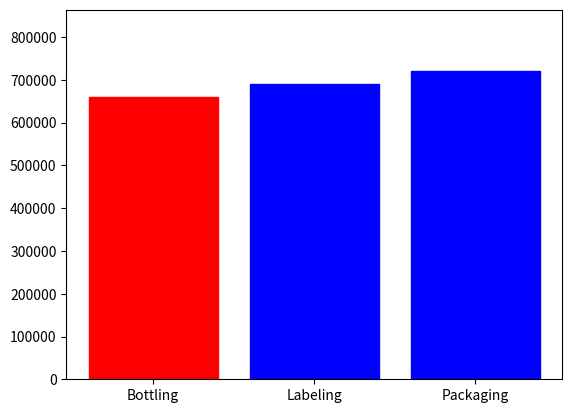

Reproduce this figure in Python. (Note: this script raises an exception after producing the figure.)
import matplotlib.pyplot as plt
from matplotlib.animation import FuncAnimation

# Data for three workstations
workstations = ['Bottling', 'Labeling', 'Packaging']
num_of_machines = [2, 4, 1]
efficiencies = [66000, 34500, 120000]
products = [count * efficiency for count, efficiency in zip(num_of_machines, efficiencies)]

# Creating figure and axes
fig, ax = plt.subplots()

# Initializing the bar chart with initial heights
bars = ax.bar(workstations, products, align='center')

# Function to initialize the animation
def init_animation():
    return bars

# Function to update the animation
def update_animation(i):
    global num_of_machines, products
    
    # Calculating the product of machine counts and efficiencies for each workstation
    products = [count * efficiency for count, efficiency in zip(num_of_machines, efficiencies)]
    
    # Finding the index of the workstation with the smallest product
    min_index = products.index(min(products))
    
    # Adding 1 to the machine count for the workstation with the smallest product
    num_of_machines[min_index] += 1
    
    # Updating the heights of the bars
    for i, bar in enumerate(bars):
        height = products[i]
        bar.set_height(height)
        if i == min_index:
            bar.set_color('red')  # Mark the shortest bar in red
        else:
            bar.set_color('blue')  # Other bars in blue
    
    # Scaling the y-axis based on the maximum product
    max_product = max(products)
    ax.set_ylim(0, max_product * 1.2)  # Additional 20% margin
    
    # Returning the bars for animation update
    return bars

# Creating the animation
animation = FuncAnimation(fig, update_animation, frames=30, init_func=init_animation, blit=True, interval=1000)

# Saving the animation to an mp4 file
animation.save('throat_shift.mp4', writer='ffmpeg')

# Displaying the animation
plt.show()
